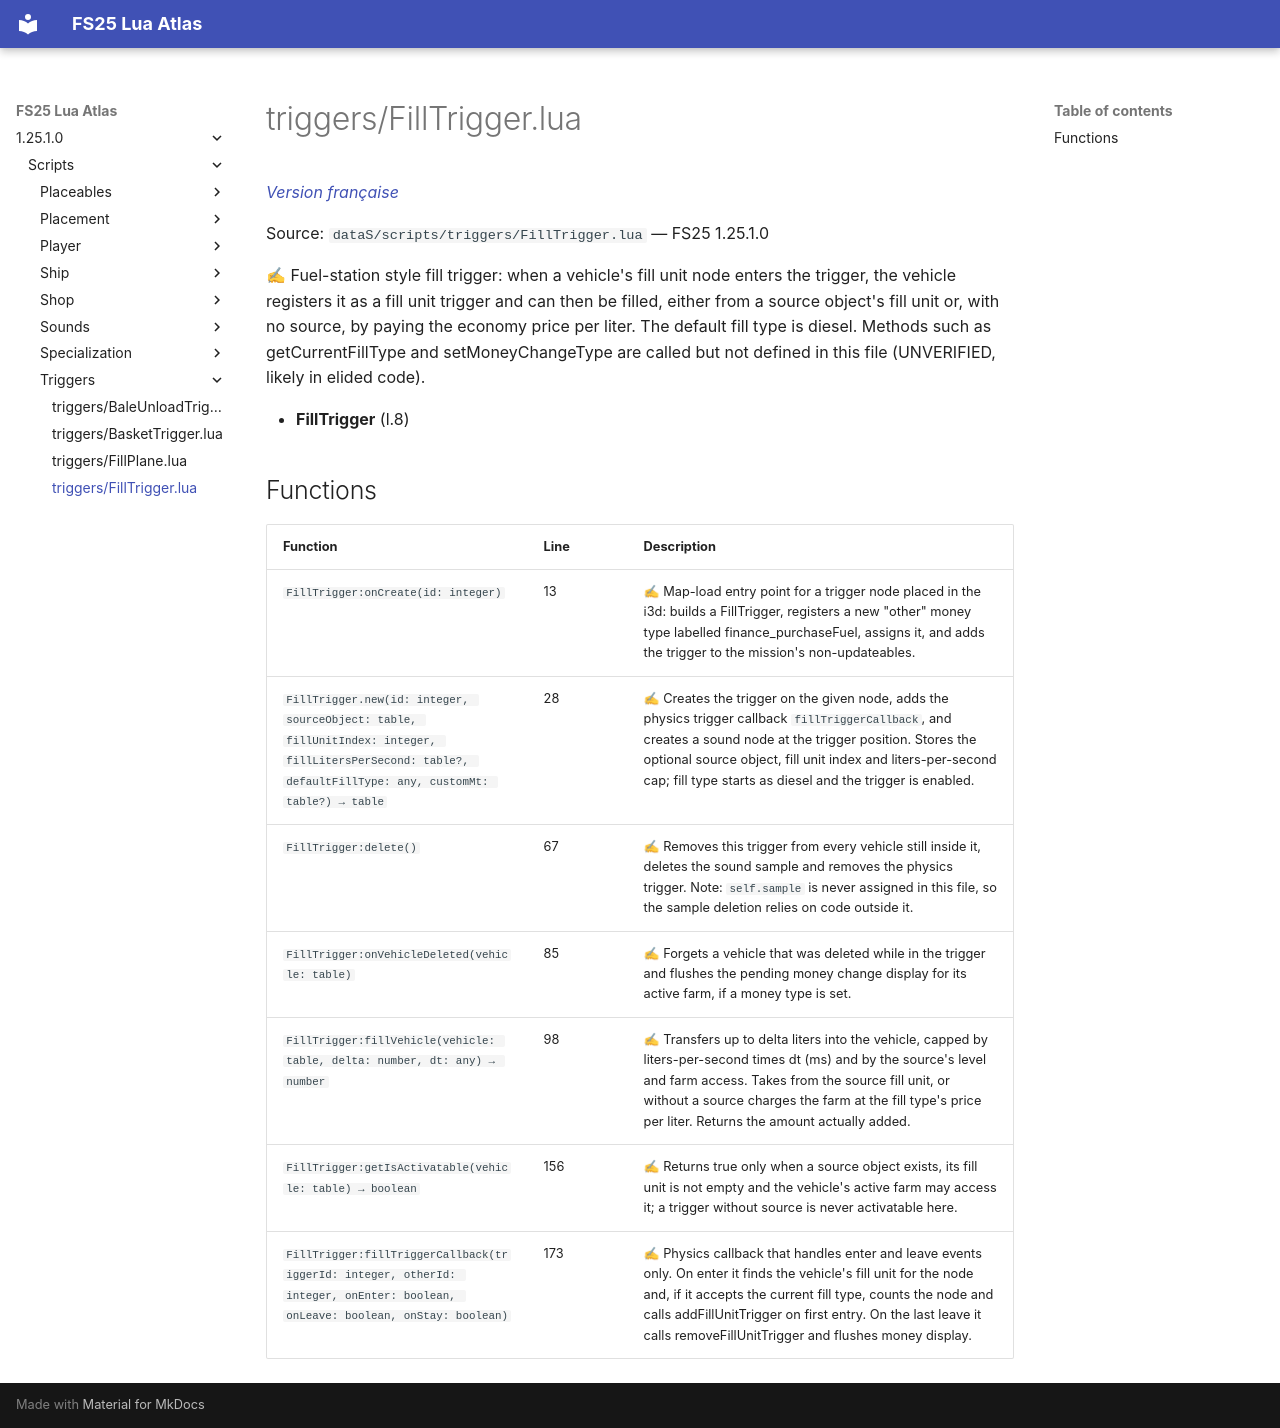

repository: Tim0219800/fs25-lua-atlas · page: 1.25.1.0/scripts/triggers/FillTrigger.html · generator: mkdocs

# triggers/FillTrigger.lua

*[Version française](../../fr/scripts/triggers/FillTrigger.md)*

Source: `dataS/scripts/triggers/FillTrigger.lua` — FS25 1.25.1.0

✍ Fuel-station style fill trigger: when a vehicle's fill unit node enters the trigger, the vehicle registers it as a fill unit trigger and can then be filled, either from a source object's fill unit or, with no source, by paying the economy price per liter. The default fill type is diesel. Methods such as getCurrentFillType and setMoneyChangeType are called but not defined in this file (UNVERIFIED, likely in elided code).

- **FillTrigger** (l.8)

## Functions

| Function | Line | Description |
|---|---|---|
| `FillTrigger:onCreate(id: integer)` | 13 | ✍ Map-load entry point for a trigger node placed in the i3d: builds a FillTrigger, registers a new "other" money type labelled finance_purchaseFuel, assigns it, and adds the trigger to the mission's non-updateables. |
| `FillTrigger.new(id: integer, sourceObject: table, fillUnitIndex: integer, fillLitersPerSecond: table?, defaultFillType: any, customMt: table?) → table` | 28 | ✍ Creates the trigger on the given node, adds the physics trigger callback `fillTriggerCallback`, and creates a sound node at the trigger position. Stores the optional source object, fill unit index and liters-per-second cap; fill type starts as diesel and the trigger is enabled. |
| `FillTrigger:delete()` | 67 | ✍ Removes this trigger from every vehicle still inside it, deletes the sound sample and removes the physics trigger. Note: `self.sample` is never assigned in this file, so the sample deletion relies on code outside it. |
| `FillTrigger:onVehicleDeleted(vehicle: table)` | 85 | ✍ Forgets a vehicle that was deleted while in the trigger and flushes the pending money change display for its active farm, if a money type is set. |
| `FillTrigger:fillVehicle(vehicle: table, delta: number, dt: any) → number` | 98 | ✍ Transfers up to delta liters into the vehicle, capped by liters-per-second times dt (ms) and by the source's level and farm access. Takes from the source fill unit, or without a source charges the farm at the fill type's price per liter. Returns the amount actually added. |
| `FillTrigger:getIsActivatable(vehicle: table) → boolean` | 156 | ✍ Returns true only when a source object exists, its fill unit is not empty and the vehicle's active farm may access it; a trigger without source is never activatable here. |
| `FillTrigger:fillTriggerCallback(triggerId: integer, otherId: integer, onEnter: boolean, onLeave: boolean, onStay: boolean)` | 173 | ✍ Physics callback that handles enter and leave events only. On enter it finds the vehicle's fill unit for the node and, if it accepts the current fill type, counts the node and calls addFillUnitTrigger on first entry. On the last leave it calls removeFillUnitTrigger and flushes money display. |
